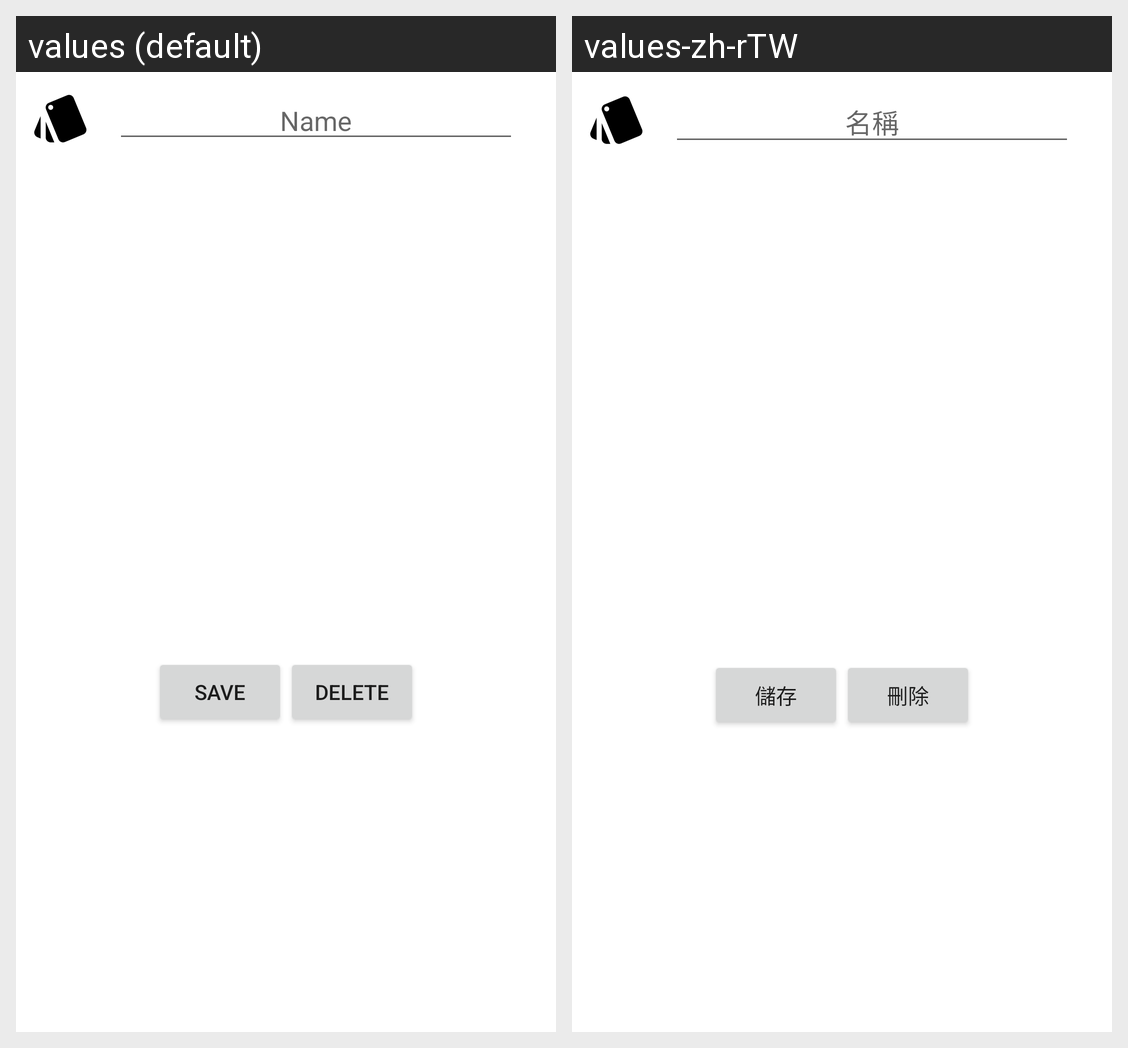

Translations of the strings shown on this Android screen, per locale in the grid:
Android screen res/layout/fragment_category_new_edit.xml rendered under 2 locales, left to right: values (default), values-zh-rTW. Device: Nexus 5 (rendered at 1080×1920; each locale shown at half size, 540×960, under a caption strip naming it); theme AppTheme.
Strings drawn on this screen, with the default value and each locale's value (text and hints the layout hard-codes, and strings that could not be matched under every locale, appear in the picture but are not listed):

et_name_hint
  values: Name
  values-zh-rTW: 名稱

btn_save
  values: Save
  values-zh-rTW: 儲存

btn_del
  values: Delete
  values-zh-rTW: 刪除
